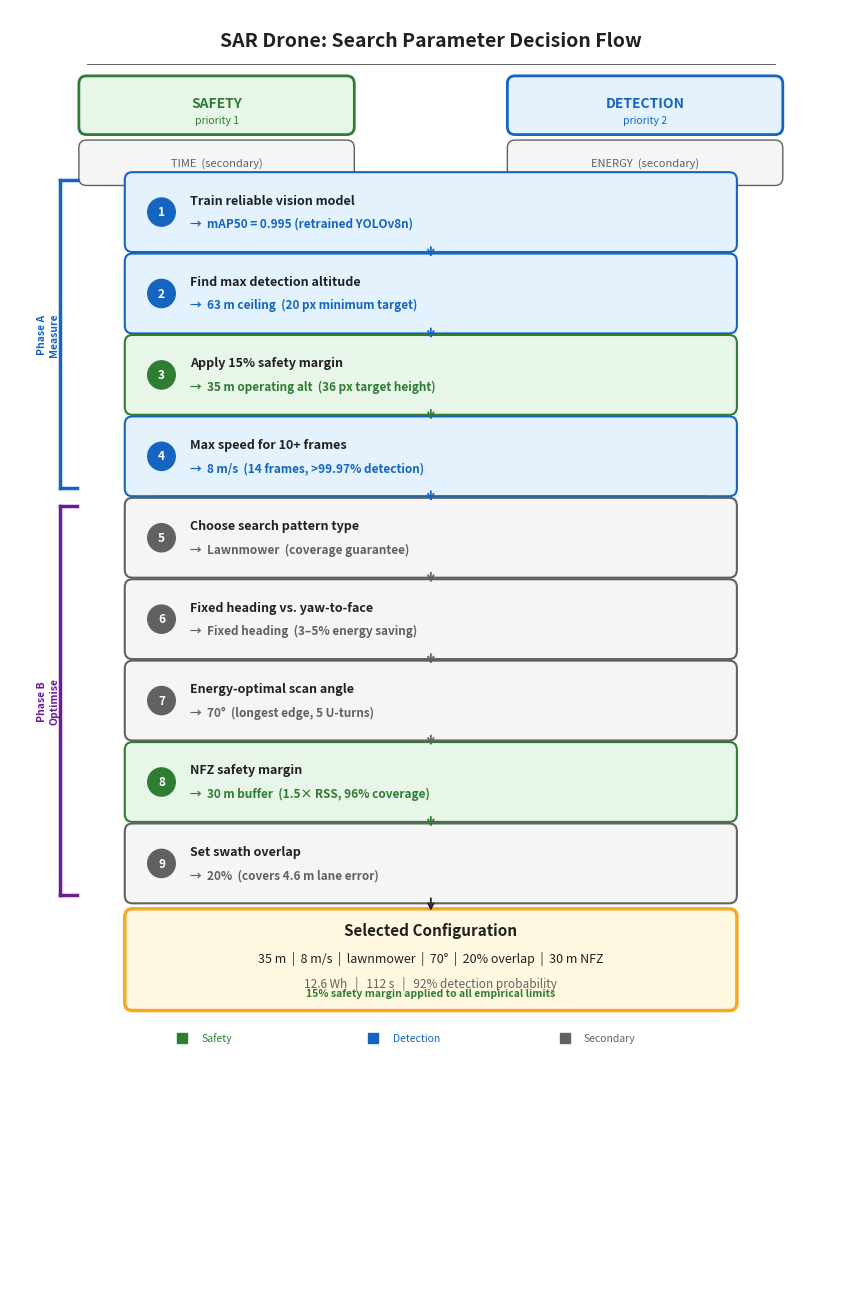

Recreate this plot in Python.
"""Generate decision flow figure for optimization strategy — 9-step version with Phase A/B."""
import matplotlib
matplotlib.use('Agg')
import matplotlib.pyplot as plt
from matplotlib.patches import FancyBboxPatch
import numpy as np

# ── Colours ──
GREEN  = '#2E7D32'   # safety
GREEN_L = '#E8F5E9'
BLUE   = '#1565C0'   # detection
BLUE_L = '#E3F2FD'
GREY   = '#616161'   # secondary
GREY_L = '#F5F5F5'
DARK   = '#212121'
WHITE  = '#FFFFFF'
RESULT_BG = '#FFF8E1'
RESULT_BD = '#F9A825'
PHASE_A_COL = '#1565C0'
PHASE_B_COL = '#6A1B9A'

fig, ax = plt.subplots(figsize=(8.5, 13))
ax.set_xlim(0, 11)
ax.set_ylim(0, 16.5)
ax.axis('off')
fig.patch.set_facecolor(WHITE)

def rounded_box(x, y, w, h, fc, ec, lw=1.5, zorder=2):
    box = FancyBboxPatch((x, y), w, h,
                         boxstyle="round,pad=0.10",
                         facecolor=fc, edgecolor=ec, linewidth=lw,
                         zorder=zorder, transform=ax.transData)
    ax.add_patch(box)
    return box

def arrow_down(x, y_top, y_bot, color=DARK):
    ax.annotate('', xy=(x, y_bot), xytext=(x, y_top),
                arrowprops=dict(arrowstyle='->', color=color, lw=1.3),
                zorder=3)

# ═══════════════════════════════════════════════════════════════════════
# TITLE
# ═══════════════════════════════════════════════════════════════════════
ax.text(5.5, 16.1, 'SAR Drone: Search Parameter Decision Flow',
        ha='center', va='center', fontsize=14, fontweight='bold',
        color=DARK, zorder=5)
ax.plot([1.0, 10.0], [15.8, 15.8], color=GREY, lw=0.7, zorder=3)

# ═══════════════════════════════════════════════════════════════════════
# ROW 1 — Priority hierarchy
# ═══════════════════════════════════════════════════════════════════════
row1_y = 15.0
bw, bh = 3.4, 0.55

# Safety
rounded_box(1.0, row1_y, bw, bh, GREEN_L, GREEN, lw=2)
ax.text(1.0 + bw/2, row1_y + bh/2 + 0.02, 'SAFETY', ha='center', va='center',
        fontsize=10, fontweight='bold', color=GREEN)
ax.text(1.0 + bw/2, row1_y + bh/2 - 0.19, 'priority 1', ha='center', va='center',
        fontsize=7.5, color=GREEN, style='italic')

# Detection
rounded_box(6.6, row1_y, bw, bh, BLUE_L, BLUE, lw=2)
ax.text(6.6 + bw/2, row1_y + bh/2 + 0.02, 'DETECTION', ha='center', va='center',
        fontsize=10, fontweight='bold', color=BLUE)
ax.text(6.6 + bw/2, row1_y + bh/2 - 0.19, 'priority 2', ha='center', va='center',
        fontsize=7.5, color=BLUE, style='italic')

# Secondary row
sec_y = 14.35
sbw, sbh = 3.4, 0.38
rounded_box(1.0, sec_y, sbw, sbh, GREY_L, GREY, lw=1)
ax.text(1.0 + sbw/2, sec_y + sbh/2, 'TIME  (secondary)', ha='center', va='center',
        fontsize=8, color=GREY)
rounded_box(6.6, sec_y, sbw, sbh, GREY_L, GREY, lw=1)
ax.text(6.6 + sbw/2, sec_y + sbh/2, 'ENERGY  (secondary)', ha='center', va='center',
        fontsize=8, color=GREY)

# ═══════════════════════════════════════════════════════════════════════
# DECISION CHAIN — 9 steps in two phases
# ═══════════════════════════════════════════════════════════════════════
chain_x = 1.6
chain_w = 7.8
box_h = 0.82
gap = 0.22

# (label, value, colour, bg_colour)
decisions = [
    # Phase A: Measure (Steps 1-4)
    ('Train reliable vision model',        'mAP50 = 0.995 (retrained YOLOv8n)',    BLUE,  BLUE_L),
    ('Find max detection altitude',        '63 m ceiling  (20 px minimum target)', BLUE,  BLUE_L),
    ('Apply 15% safety margin',            '35 m operating alt  (36 px target height)', GREEN, GREEN_L),
    ('Max speed for 10+ frames',           '8 m/s  (14 frames, >99.97% detection)',    BLUE,  BLUE_L),
    # Phase B: Optimise (Steps 5-9)
    ('Choose search pattern type',         'Lawnmower  (coverage guarantee)',      GREY,  GREY_L),
    ('Fixed heading vs. yaw-to-face',      'Fixed heading  (3\u20135% energy saving)',  GREY,  GREY_L),
    ('Energy-optimal scan angle',          '70\u00b0  (longest edge, 5 U-turns)',   GREY,  GREY_L),
    ('NFZ safety margin',                  '30 m buffer  (1.5\u00d7 RSS, 96% coverage)',  GREEN, GREEN_L),
    ('Set swath overlap',                  '20%  (covers 4.6 m lane error)',       GREY,  GREY_L),
]

phase_a_steps = 4  # Steps 1-4
top_y = 13.5

# Draw phase bracket labels on the left
phase_a_top = top_y + box_h
phase_a_bot = top_y - (phase_a_steps - 1) * (box_h + gap)
phase_b_top = top_y - phase_a_steps * (box_h + gap) + box_h
phase_b_bot = top_y - (len(decisions) - 1) * (box_h + gap)

bracket_x = 0.65

# Phase A bracket
mid_a = (phase_a_top + phase_a_bot) / 2
ax.plot([bracket_x, bracket_x], [phase_a_bot, phase_a_top], color=PHASE_A_COL, lw=2.5, zorder=4)
ax.plot([bracket_x, bracket_x + 0.22], [phase_a_top, phase_a_top], color=PHASE_A_COL, lw=2.5, zorder=4)
ax.plot([bracket_x, bracket_x + 0.22], [phase_a_bot, phase_a_bot], color=PHASE_A_COL, lw=2.5, zorder=4)
ax.text(bracket_x - 0.15, mid_a, 'Phase A\nMeasure', ha='center', va='center',
        fontsize=7.5, fontweight='bold', color=PHASE_A_COL, rotation=90, zorder=5)

# Phase B bracket
mid_b = (phase_b_top + phase_b_bot) / 2
ax.plot([bracket_x, bracket_x], [phase_b_bot, phase_b_top], color=PHASE_B_COL, lw=2.5, zorder=4)
ax.plot([bracket_x, bracket_x + 0.22], [phase_b_top, phase_b_top], color=PHASE_B_COL, lw=2.5, zorder=4)
ax.plot([bracket_x, bracket_x + 0.22], [phase_b_bot, phase_b_bot], color=PHASE_B_COL, lw=2.5, zorder=4)
ax.text(bracket_x - 0.15, mid_b, 'Phase B\nOptimise', ha='center', va='center',
        fontsize=7.5, fontweight='bold', color=PHASE_B_COL, rotation=90, zorder=5)

# Thin horizontal separator between phases
sep_y = top_y - phase_a_steps * (box_h + gap) + box_h + gap / 2 + 0.02
ax.plot([chain_x + 0.3, chain_x + chain_w - 0.3], [sep_y, sep_y],
        color=GREY, lw=0.6, ls='--', zorder=3)

for i, (label, value, col, bg) in enumerate(decisions):
    y = top_y - i * (box_h + gap)
    rounded_box(chain_x, y, chain_w, box_h, bg, col, lw=1.5)

    # Step number circle
    circle = plt.Circle((chain_x + 0.38, y + box_h/2), 0.18,
                         fc=col, ec=col, zorder=4)
    ax.add_patch(circle)
    ax.text(chain_x + 0.38, y + box_h/2, str(i+1), ha='center', va='center',
            fontsize=8.5, fontweight='bold', color=WHITE, zorder=5)

    # Label
    ax.text(chain_x + 0.75, y + box_h/2 + 0.15, label,
            ha='left', va='center', fontsize=9, fontweight='bold', color=DARK, zorder=5)

    # Arrow + value
    ax.text(chain_x + 0.75, y + box_h/2 - 0.15, '\u2192  ' + value,
            ha='left', va='center', fontsize=8.5, color=col, zorder=5,
            fontweight='semibold')

    # Arrow to next box
    if i < len(decisions) - 1:
        arrow_down(5.5, y, y - gap + 0.02, color=col)

# ═══════════════════════════════════════════════════════════════════════
# RESULT BOX
# ═══════════════════════════════════════════════════════════════════════
last_y = top_y - (len(decisions) - 1) * (box_h + gap)
res_y = last_y - gap - 1.15
res_h = 1.10
arrow_down(5.5, last_y, res_y + res_h + 0.04, color=DARK)

rounded_box(chain_x, res_y, chain_w, res_h, RESULT_BG, RESULT_BD, lw=2.5)
ax.text(5.5, res_y + res_h - 0.18, 'Selected Configuration',
        ha='center', va='center', fontsize=11, fontweight='bold', color=DARK, zorder=5)
ax.text(5.5, res_y + res_h/2 + 0.02,
        '35 m  |  8 m/s  |  lawnmower  |  70\u00b0  |  20% overlap  |  30 m NFZ',
        ha='center', va='center', fontsize=9, color=DARK, zorder=5)
ax.text(5.5, res_y + res_h/2 - 0.30,
        '12.6 Wh   |   112 s   |   92% detection probability',
        ha='center', va='center', fontsize=8.5, color=GREY, zorder=5)
# 15% margin callout
ax.text(5.5, res_y + 0.12,
        '15% safety margin applied to all empirical limits',
        ha='center', va='center', fontsize=7.5, color=GREEN, fontweight='bold',
        style='italic', zorder=5)

# ── Legend ──
leg_y = res_y - 0.45
for cx, col, lbl in [(2.5, GREEN, 'Safety'), (5.0, BLUE, 'Detection'), (7.5, GREY, 'Secondary')]:
    ax.plot(cx - 0.25, leg_y, 's', color=col, markersize=7)
    ax.text(cx + 0.0, leg_y, lbl, va='center', fontsize=7.5, color=col)

plt.tight_layout(pad=0.3)
fig.savefig(r'c:\Users\Bristol\Desktop\AI for Robotics\v3\report\figs\decision_flow.pdf',
            bbox_inches='tight', dpi=300)
fig.savefig(r'c:\Users\Bristol\Desktop\AI for Robotics\v3\report\figs\decision_flow.png',
            bbox_inches='tight', dpi=300)
print('Saved decision_flow.pdf and decision_flow.png')
